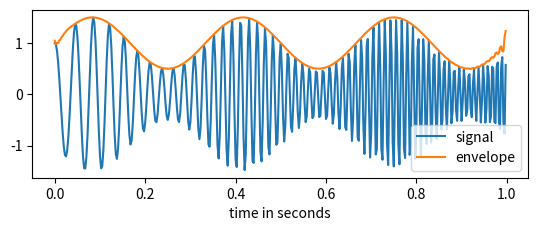

Write Python code to recreate this figure.
import numpy as np
import matplotlib.pyplot as plt
from scipy.signal import hilbert, chirp

duration = 1.0
fs = 400.0
samples = int(fs*duration)
t = np.arange(samples) / fs

signal = chirp(t, 20.0, t[-1], 100.0)
signal *= (1.0 + 0.5 * np.sin(2.0*np.pi*3.0*t) )

analytic_signal = hilbert(signal)
amplitude_envelope = np.abs(analytic_signal)
instantaneous_phase = np.unwrap(np.angle(analytic_signal))
instantaneous_frequency = (np.diff(instantaneous_phase) /
                           (2.0*np.pi) * fs)

fig = plt.figure()
ax0 = fig.add_subplot(211)
ax0.plot(t, signal, label='signal')
ax0.plot(t, amplitude_envelope, label='envelope')
ax0.set_xlabel("time in seconds")
ax0.legend()
plt.show()